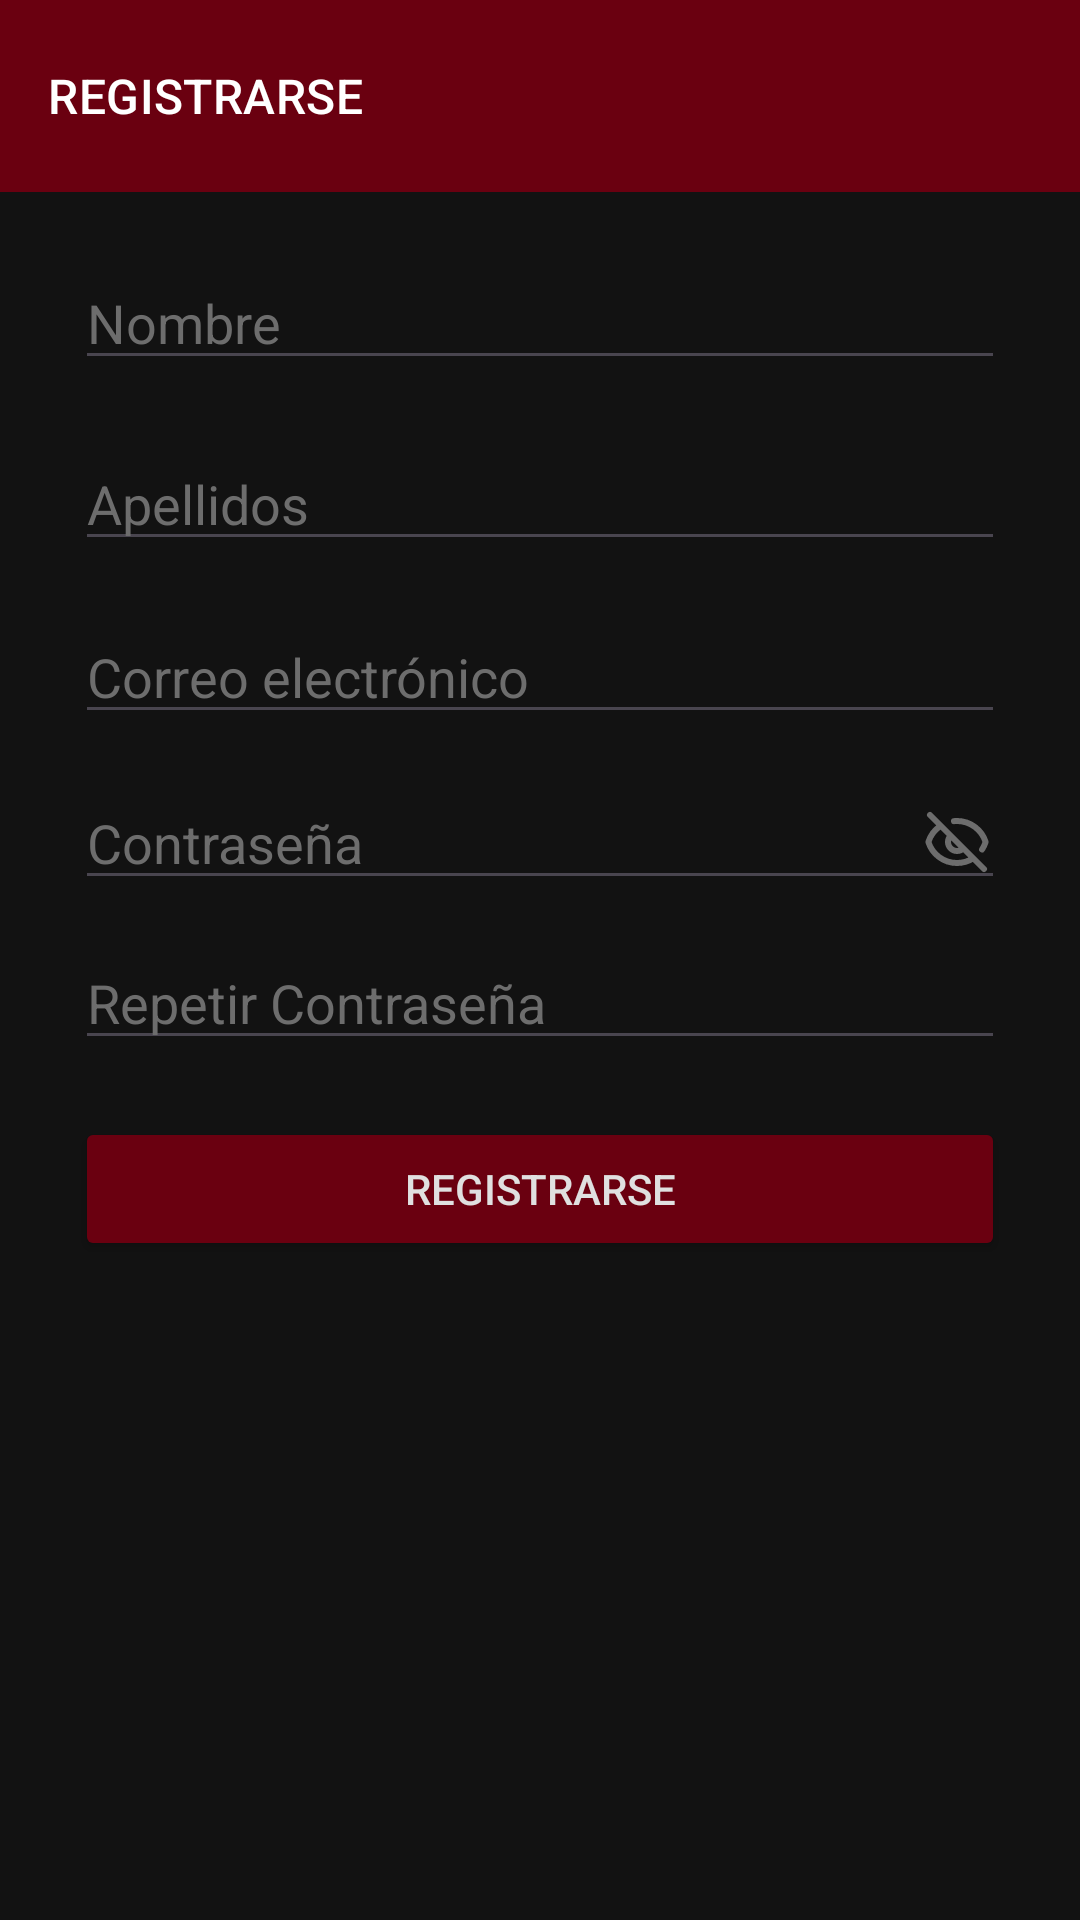

Here is an Android app screen rendered from its layout file. Give the layout XML and the strings, colors and styles it references.
<!-- AndroidManifest.xml: application theme Noche.Theme.Garajeando -->
<!-- res/layout/activity_prueba_bbdd.xml -->
<?xml version="1.0" encoding="utf-8"?>
<androidx.constraintlayout.widget.ConstraintLayout xmlns:android="http://schemas.android.com/apk/res/android"
    xmlns:app="http://schemas.android.com/apk/res-auto"
    xmlns:tools="http://schemas.android.com/tools"
    android:id="@+id/main"
    android:layout_width="match_parent"
    android:layout_height="match_parent"
    android:paddingHorizontal="0dp"
    tools:context=".PruebaBBDD">

    <androidx.appcompat.widget.Toolbar
        android:id="@+id/toolbar"
        android:layout_width="0dp"
        android:layout_height="wrap_content"
        android:background="?attr/colorPrimary"
        android:minHeight="?attr/actionBarSize"
        android:theme="?attr/actionBarTheme"
        app:layout_constraintEnd_toEndOf="parent"
        app:layout_constraintStart_toStartOf="parent"
        app:layout_constraintTop_toTopOf="parent"
        app:subtitle="REGISTRARSE"
        app:subtitleTextColor="#FFFFFF" />

    <EditText
        android:id="@+id/nombreEditText"
        android:layout_width="0dp"
        android:layout_height="wrap_content"
        android:layout_marginHorizontal="25dp"
        android:ems="10"
        android:hint="Nombre"
        android:inputType="text"
        app:layout_constraintBottom_toBottomOf="parent"
        app:layout_constraintEnd_toEndOf="parent"
        app:layout_constraintStart_toStartOf="parent"
        app:layout_constraintTop_toBottomOf="@id/toolbar"
        app:layout_constraintVertical_bias="0.04"
        android:singleLine="true"/>

    <EditText
        android:id="@+id/apellidosEditText"
        android:layout_width="0dp"
        android:layout_height="wrap_content"
        android:layout_marginHorizontal="25dp"
        android:ems="10"
        android:hint="Apellidos"
        android:inputType="text"
        app:layout_constraintBottom_toBottomOf="parent"
        app:layout_constraintEnd_toEndOf="parent"
        app:layout_constraintStart_toStartOf="parent"
        app:layout_constraintTop_toBottomOf="@+id/nombreEditText"
        app:layout_constraintVertical_bias="0.04"
        android:singleLine="true"/>

    <EditText
        android:id="@+id/correoElectronicoEditText"
        android:layout_width="0dp"
        android:layout_height="wrap_content"
        android:layout_marginHorizontal="25dp"
        android:ems="10"
        android:hint="Correo electrónico"
        android:inputType="text|textEmailAddress|textAutoCorrect"
        app:layout_constraintBottom_toBottomOf="parent"
        app:layout_constraintEnd_toEndOf="parent"
        app:layout_constraintStart_toStartOf="parent"
        app:layout_constraintTop_toBottomOf="@+id/apellidosEditText"
        app:layout_constraintVertical_bias="0.04"
        android:singleLine="true"/>

    <EditText
        android:id="@+id/contrasenaEditText"
        android:layout_width="0dp"
        android:layout_height="wrap_content"
        android:layout_marginHorizontal="25dp"
        android:ems="10"
        android:hint="Contraseña"
        android:inputType="textPassword"
        app:layout_constraintBottom_toBottomOf="parent"
        app:layout_constraintEnd_toEndOf="parent"
        app:layout_constraintStart_toStartOf="parent"
        app:layout_constraintTop_toBottomOf="@+id/correoElectronicoEditText"
        app:layout_constraintVertical_bias="0.04"
        android:singleLine="true"
        android:drawableRight="@drawable/ojo_cerrado"
        android:longClickable="false"/>

    <Button
        android:id="@+id/registrarseBoton"
        android:layout_width="0dp"
        android:layout_height="wrap_content"
        android:layout_marginHorizontal="25dp"
        android:text="Registrarse"
        app:layout_constraintBottom_toBottomOf="parent"
        app:layout_constraintEnd_toEndOf="parent"
        app:layout_constraintStart_toStartOf="parent"
        app:layout_constraintTop_toBottomOf="@+id/repetirContrasenaEditText"
        app:layout_constraintVertical_bias="0.08" />

    <TextView
        android:id="@+id/avisoRegistrarseTextView"
        android:layout_width="0dp"
        android:layout_height="wrap_content"
        android:layout_marginHorizontal="25dp"
        android:text="TextView"
        android:textAlignment="center"
        android:visibility="invisible"
        app:layout_constraintBottom_toBottomOf="parent"
        app:layout_constraintEnd_toEndOf="parent"
        app:layout_constraintStart_toStartOf="parent"
        app:layout_constraintTop_toBottomOf="@+id/registrarseBoton"
        app:layout_constraintVertical_bias="0.08" />

    <EditText
        android:id="@+id/repetirContrasenaEditText"
        android:layout_width="0dp"
        android:layout_height="wrap_content"
        android:layout_marginHorizontal="25dp"
        android:ems="10"
        android:hint="Repetir Contraseña"
        android:inputType="textPassword"
        app:layout_constraintBottom_toBottomOf="parent"
        app:layout_constraintEnd_toEndOf="parent"
        app:layout_constraintStart_toStartOf="parent"
        app:layout_constraintTop_toBottomOf="@+id/contrasenaEditText"
        app:layout_constraintVertical_bias="0.04"
        android:singleLine="true"/>

</androidx.constraintlayout.widget.ConstraintLayout>
<!-- resources referenced by this layout -->
<resources>
  <!-- drawable ojo_cerrado (drawable) -->
  <vector xmlns:android="http://schemas.android.com/apk/res/android" android:height="24dp" android:viewportHeight="24" android:viewportWidth="24" android:width="24dp">
        
      <path android:fillColor="#00000000" android:pathData="M2.999,3L20.999,21M9.843,9.914C9.321,10.454 8.999,11.189 8.999,12C8.999,13.657 10.342,15 11.999,15C12.821,15 13.567,14.669 14.109,14.133M6.499,6.647C4.6,7.9 3.153,9.784 2.457,12C3.731,16.057 7.522,19 11.999,19C13.988,19 15.841,18.419 17.399,17.418M10.999,5.049C11.328,5.017 11.662,5 11.999,5C16.477,5 20.267,7.943 21.541,12C21.261,12.894 20.858,13.734 20.352,14.5" android:strokeColor="@color/gris_oscuro" android:strokeLineCap="round" android:strokeLineJoin="round" android:strokeWidth="2"/>
  
  </vector>
  <style name="Noche.Theme.Garajeando" parent="Theme.Material3.DayNight.NoActionBar">
          
          <item name="android:windowLightNavigationBar">false</item>
          <item name="colorPrimary">@color/rojo_oscuro</item>
          <item name="colorPrimaryDark">@color/rojo</item>
          <item name="colorAccent">@color/gris_oscuro</item>
          <item name="homeAsUpIndicator">@drawable/flecha_atras_tema_oscuro</item>
          <item name="android:colorBackground">#121212</item>
          <item name="android:textColor">@color/gris_muy_claro</item>
          <item name="android:textColorPrimary">@color/gris_muy_claro</item>
          <item name="android:textColorHint">@color/gris_oscuro</item>
          <item name="colorButtonNormal">@color/rojo_oscuro</item>
          <item name="cardBackgroundColor">#121212</item>
          <item name="dialogBackgroundColor">#121212</item>
          <item name="dialogTextColor">@color/gris_muy_claro</item>
          <item name="dialogButtonTextColor">@color/rojo_oscuro</item>
          <item name="toolbarMenuBackgroundColor">#121212</item>
          <item name="popupMenuStyle">@style/PopupMenu.Noche</item>
      </style>
  <color name="gris_oscuro">#6D6D6D</color>
  <color name="rojo_oscuro">#6A0010</color>
  <color name="rojo">#9B0017</color>
  <color name="gris_muy_claro">#e0e0e0</color>
  <style name="PopupMenu.Noche" parent="Widget.AppCompat.PopupMenu.Overflow">
          <item name="android:popupBackground">#121212</item>
          <item name="android:textColor">@color/gris_muy_claro</item>
      </style>
</resources>
